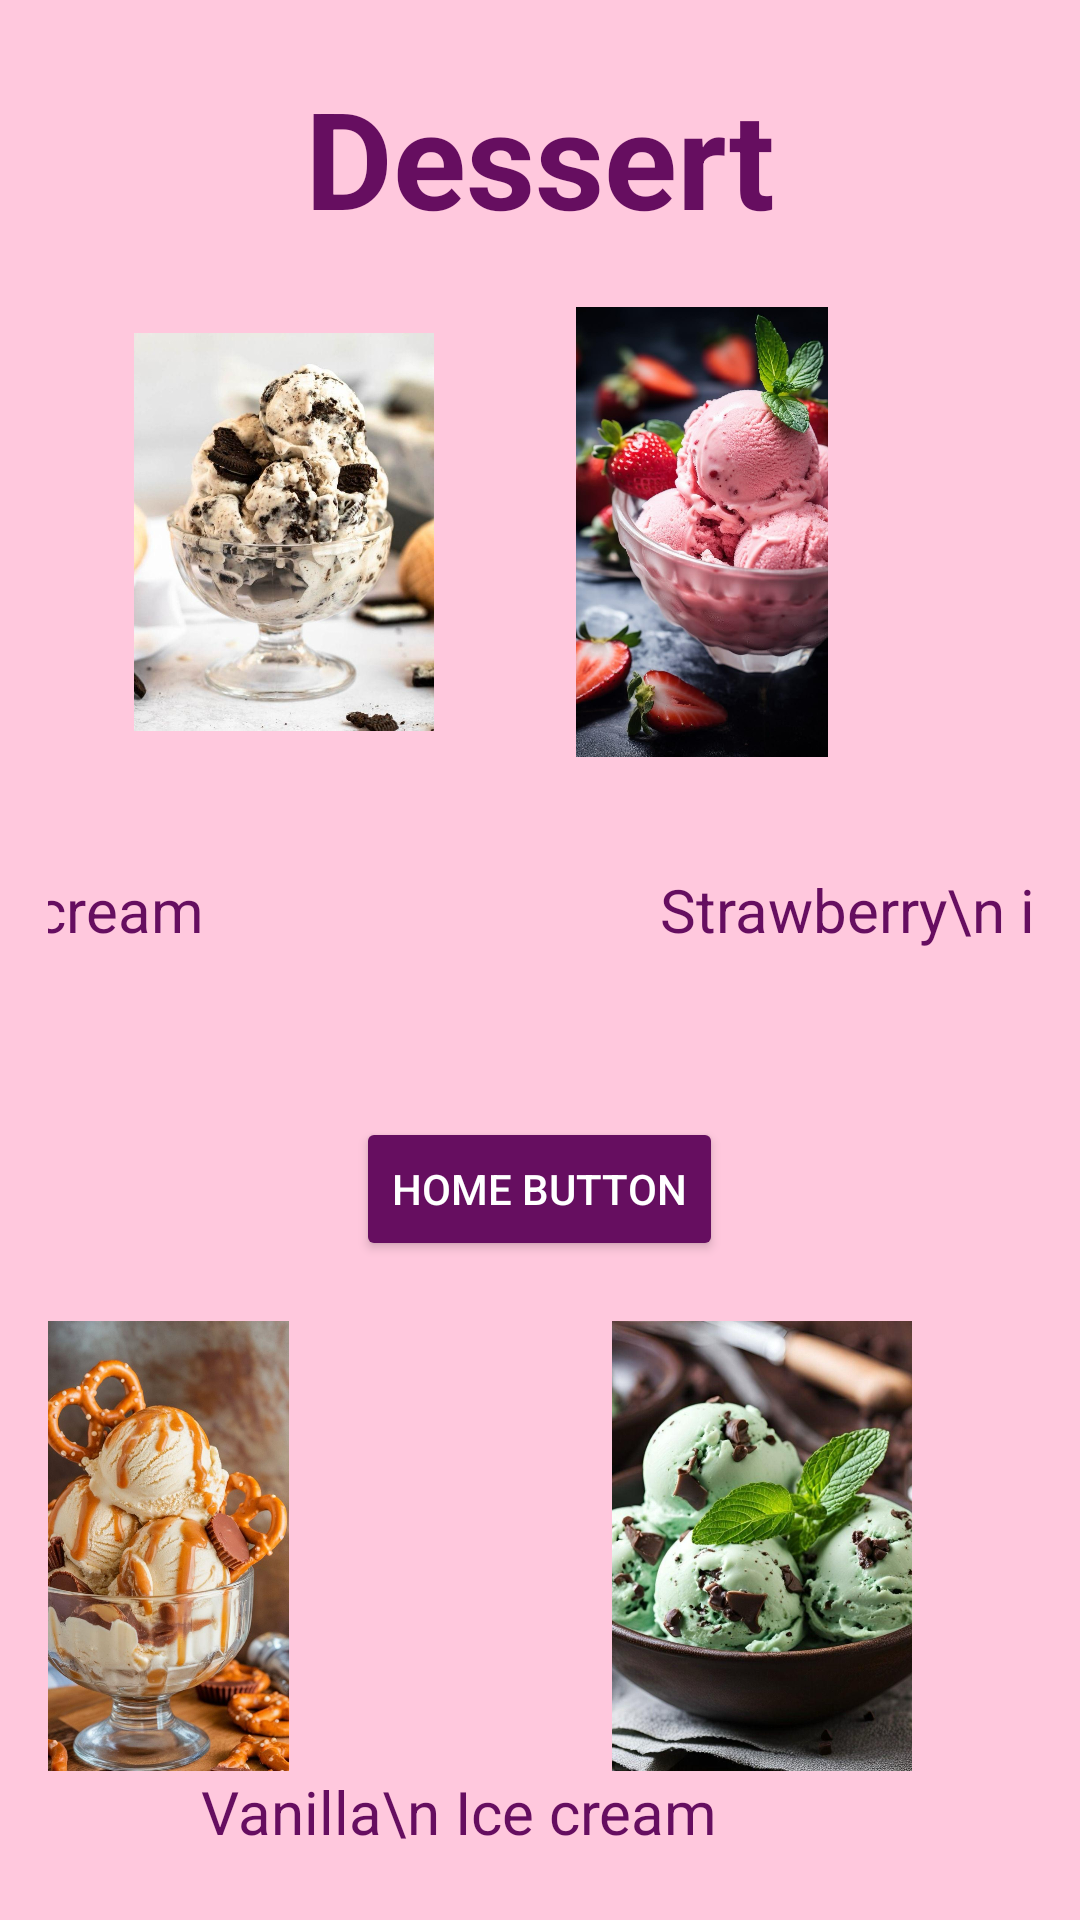

Here is an Android app screen rendered from its layout file. Give the layout XML and the strings, colors and styles it references.
<!-- AndroidManifest.xml: application theme Theme.MenuMeals -->
<!-- res/layout/activity_dessert.xml -->
<?xml version="1.0" encoding="utf-8"?>
<LinearLayout xmlns:android="http://schemas.android.com/apk/res/android"
    xmlns:app="http://schemas.android.com/apk/res-auto"
    xmlns:tools="http://schemas.android.com/tools"
    android:id="@+id/main"
    android:layout_width="match_parent"
    android:layout_height="match_parent"
    android:background="@color/pink"
    android:orientation="vertical"
    android:gravity="center"
    android:padding="16dp"
    tools:context=".Dinner"
    tools:ignore="ExtraText">

    <TextView
        android:id="@+id/textView3"
        android:layout_width="match_parent"
        android:layout_height="wrap_content"
        android:textAlignment="center"
        android:textSize="45sp"
        android:textStyle="bold"
        android:textColor="@color/purple"
        android:layout_marginBottom="20dp"
        android:text="Dessert" />

    <androidx.constraintlayout.widget.ConstraintLayout
        android:layout_width="match_parent"
        android:layout_height="wrap_content"
        app:layout_constraintEnd_toEndOf="parent"
        app:layout_constraintStart_toStartOf="parent">

        <ImageView
            android:id="@+id/imageView8"
            android:layout_width="100dp"
            android:layout_height="150dp"
            app:layout_constraintBottom_toBottomOf="parent"
            app:layout_constraintEnd_toEndOf="parent"
            app:layout_constraintHorizontal_bias="0.125"
            app:layout_constraintStart_toStartOf="parent"
            app:layout_constraintTop_toTopOf="parent"
            app:layout_constraintVertical_bias="1.0"
            app:srcCompat="@drawable/dessert1" />

        <ImageView
            android:id="@+id/imageView9"
            android:layout_width="100dp"
            android:layout_height="150dp"
            android:layout_marginStart="82dp"
            android:layout_marginEnd="60dp"
            app:layout_constraintBottom_toBottomOf="parent"
            app:layout_constraintEnd_toEndOf="parent"
            app:layout_constraintHorizontal_bias="1.0"
            app:layout_constraintStart_toEndOf="@+id/imageView8"
            app:layout_constraintTop_toTopOf="parent"
            app:layout_constraintVertical_bias="0.0"
            app:srcCompat="@drawable/dessert2" />

    </androidx.constraintlayout.widget.ConstraintLayout>

    <androidx.constraintlayout.widget.ConstraintLayout
        android:layout_width="match_parent"
        android:layout_height="100dp">


        <TextView
            android:id="@+id/textView14"
            android:layout_width="wrap_content"
            android:layout_height="wrap_content"
            android:layout_marginStart="51dp"
            android:layout_marginEnd="126dp"
            android:text="Oreo\n ice cream"
            android:textAlignment="center"
            android:textColor="@color/purple"
            android:textSize="20sp"
            app:layout_constraintBottom_toBottomOf="parent"
            app:layout_constraintEnd_toStartOf="@+id/textView15"
            app:layout_constraintStart_toStartOf="parent"
            app:layout_constraintTop_toTopOf="parent"
            app:layout_constraintVertical_bias="0.51" />

        <TextView
            android:id="@+id/textView15"
            android:layout_width="wrap_content"
            android:layout_height="wrap_content"
            android:layout_marginStart="26dp"
            android:layout_marginEnd="70dp"
            android:text="Strawberry\n ice cream"
            android:textAlignment="center"
            android:textColor="@color/purple"
            android:textSize="20sp"
            app:layout_constraintBottom_toBottomOf="parent"
            app:layout_constraintEnd_toEndOf="parent"
            app:layout_constraintStart_toEndOf="@+id/textView14"
            app:layout_constraintTop_toTopOf="parent"
            app:layout_constraintVertical_bias="0.51" />

    </androidx.constraintlayout.widget.ConstraintLayout>

    //home button to navigate the user back to the main interface

    <Button
        android:id="@+id/BtnHomeButton"
        android:layout_width="wrap_content"
        android:layout_height="wrap_content"
        android:layout_marginTop="20dp"
        android:layout_marginBottom="20dp"
        android:backgroundTint="@color/purple"
        android:text="Home Button"
        android:textColor="@color/white"
        app:layout_constraintEnd_toEndOf="parent"
        app:layout_constraintStart_toStartOf="parent" />

    <androidx.constraintlayout.widget.ConstraintLayout
        android:layout_width="match_parent"
        android:layout_height="wrap_content"
        app:layout_constraintEnd_toEndOf="parent"
        app:layout_constraintStart_toStartOf="parent" >


        <ImageView
            android:id="@+id/imageView11"
            android:layout_width="100dp"
            android:layout_height="150dp"
            android:layout_marginEnd="248dp"
            app:layout_constraintBottom_toBottomOf="parent"
            app:layout_constraintEnd_toEndOf="parent"
            app:layout_constraintTop_toTopOf="parent"
            app:layout_constraintVertical_bias="0.32"
            app:srcCompat="@drawable/dessert3"/>

        <ImageView
            android:id="@+id/imageView10"
            android:layout_width="100dp"
            android:layout_height="150dp"
            android:layout_marginStart="239dp"
            android:layout_marginEnd="40dp"
            app:layout_constraintBottom_toBottomOf="parent"
            app:layout_constraintEnd_toEndOf="parent"
            app:layout_constraintHorizontal_bias="1.0"
            app:layout_constraintStart_toStartOf="parent"
            app:layout_constraintTop_toTopOf="parent"
            app:layout_constraintVertical_bias="0.0"
            app:srcCompat="@drawable/dessert4" />

    </androidx.constraintlayout.widget.ConstraintLayout>

    <androidx.constraintlayout.widget.ConstraintLayout
        android:layout_width="match_parent"
        android:layout_height="wrap_content">


        <TextView
            android:id="@+id/textView12"
            android:layout_width="wrap_content"
            android:layout_height="wrap_content"
            android:layout_marginStart="51dp"
            android:layout_marginEnd="128dp"
            android:text="Vanilla\n Ice cream"
            android:textAlignment="center"
            android:textColor="@color/purple"
            android:textSize="20sp"
            app:layout_constraintBottom_toBottomOf="parent"
            app:layout_constraintEnd_toStartOf="@+id/textView13"
            app:layout_constraintStart_toStartOf="parent"
            app:layout_constraintTop_toTopOf="parent" />

        <TextView
            android:id="@+id/textView13"
            android:layout_width="wrap_content"
            android:layout_height="wrap_content"
            android:layout_marginStart="128dp"
            android:text="Mint\n ice cream"
            android:textAlignment="center"
            android:textColor="@color/purple"
            android:textSize="20sp"
            app:layout_constraintBottom_toBottomOf="parent"
            app:layout_constraintStart_toEndOf="@+id/textView12"
            app:layout_constraintTop_toTopOf="parent" />


        

    </androidx.constraintlayout.widget.ConstraintLayout>




</LinearLayout>
<!-- resources referenced by this layout -->
<resources>
  <color name="pink">#ffc8dd</color>
  <color name="purple">#660e60</color>
  <color name="white">#FFFFFFFF</color>
  <!-- drawable dessert1: jpg bitmap (drawable, 72735 bytes) -->
  <!-- drawable dessert2: jpg bitmap (drawable, 115595 bytes) -->
  <!-- drawable dessert3: jpg bitmap (drawable, 161101 bytes) -->
  <!-- drawable dessert4: jpg bitmap (drawable, 111639 bytes) -->
  <style name="Theme.MenuMeals" parent="Base.Theme.MenuMeals" />
  <style name="Base.Theme.MenuMeals" parent="Theme.Material3.DayNight.NoActionBar">
          
          
      </style>
</resources>
